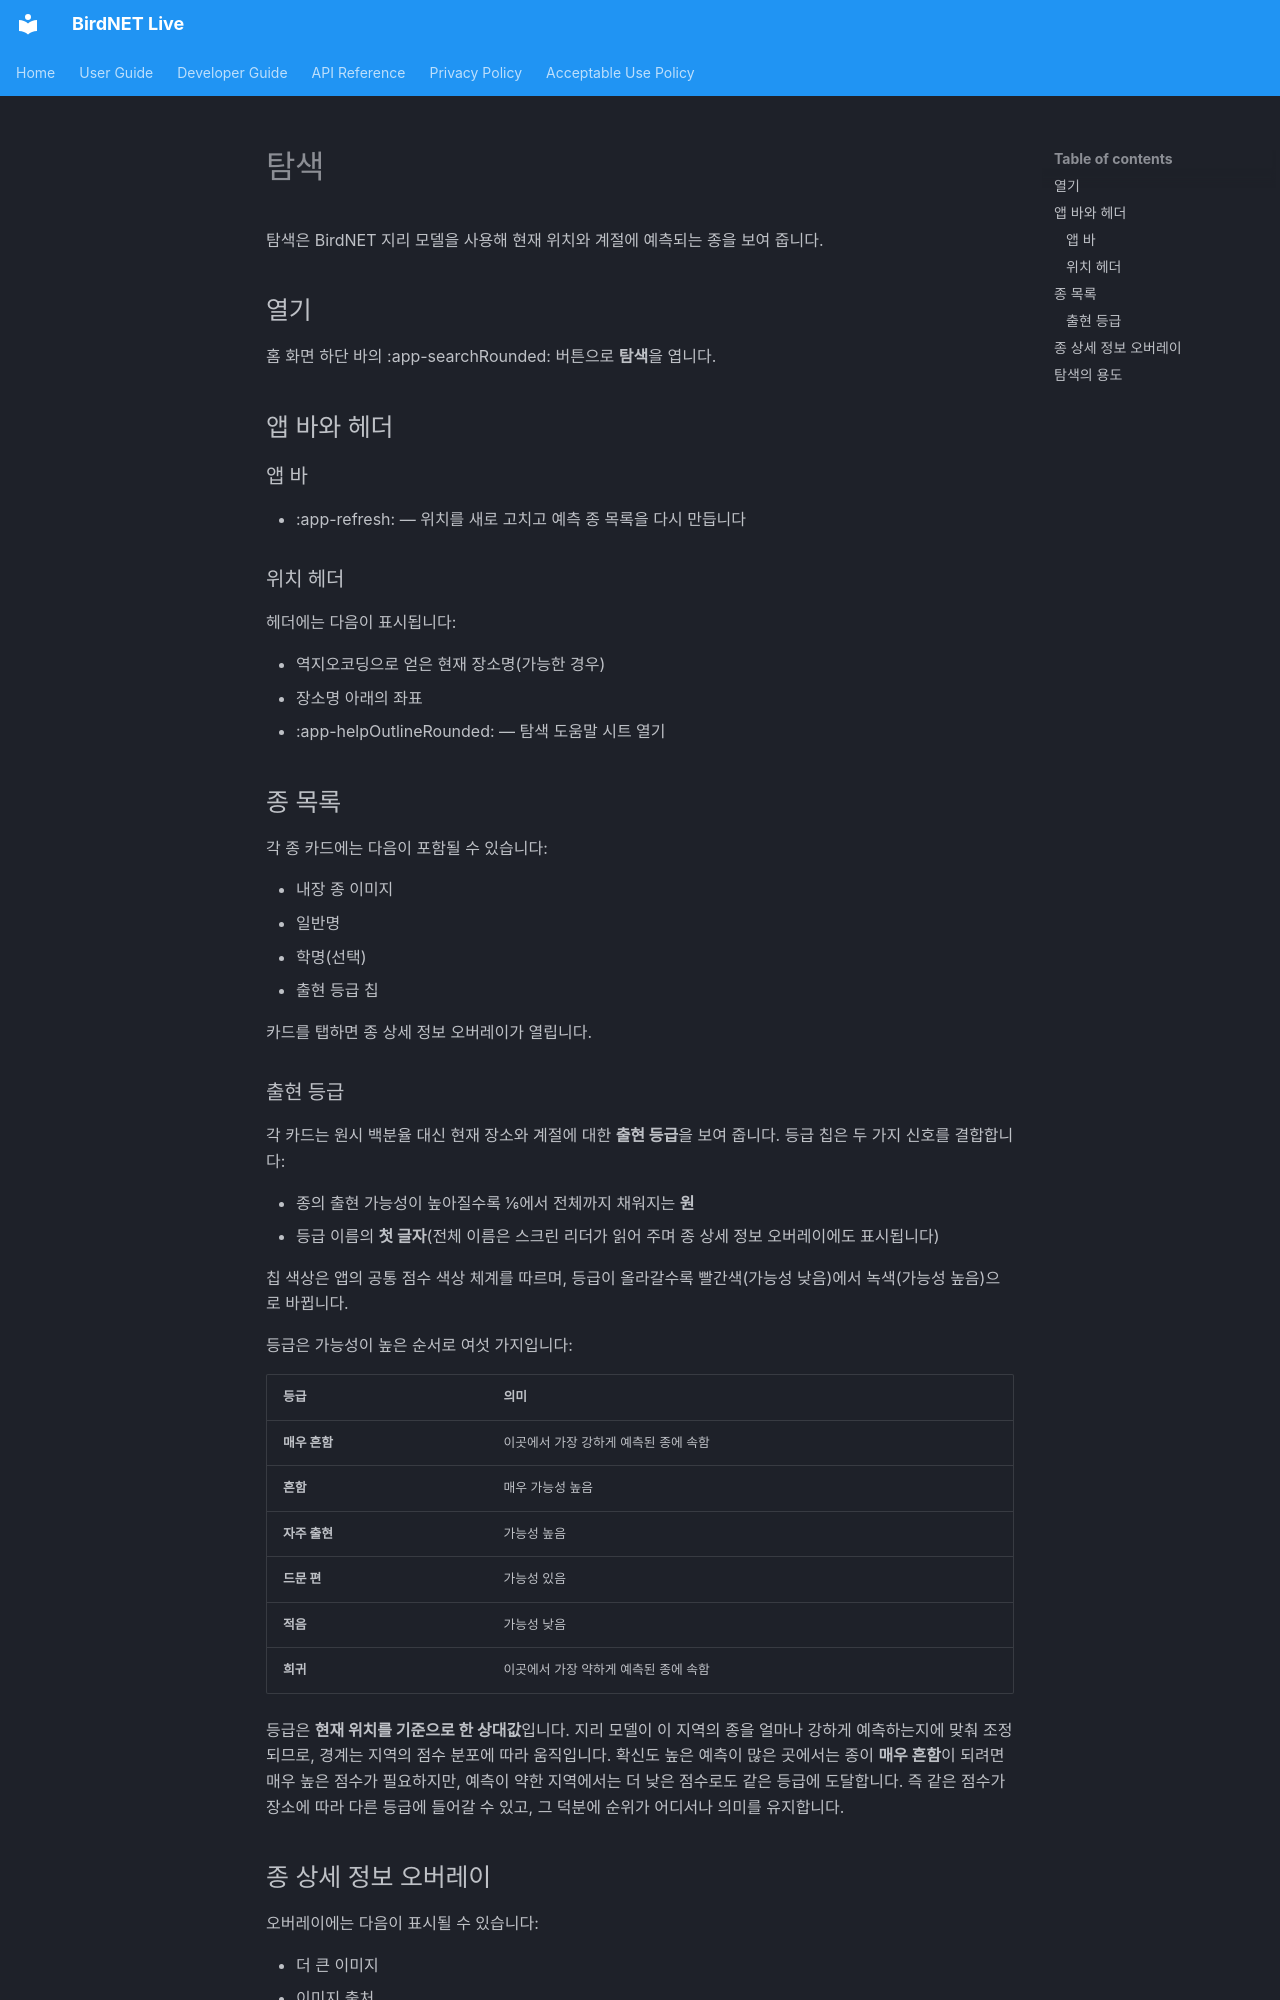

repository: birdnet-team/birdnet-live-app · page: user/explore.ko/index.html · generator: mkdocs

# 탐색

탐색은 BirdNET 지리 모델을 사용해 현재 위치와 계절에 예측되는 종을 보여 줍니다.

## 열기

홈 화면 하단 바의 :app-searchRounded: 버튼으로 **탐색**을 엽니다.

## 앱 바와 헤더

### 앱 바

- :app-refresh: — 위치를 새로 고치고 예측 종 목록을 다시 만듭니다

### 위치 헤더

헤더에는 다음이 표시됩니다:

- 역지오코딩으로 얻은 현재 장소명(가능한 경우)
- 장소명 아래의 좌표
- :app-helpOutlineRounded: — 탐색 도움말 시트 열기

## 종 목록

각 종 카드에는 다음이 포함될 수 있습니다:

- 내장 종 이미지
- 일반명
- 학명(선택)
- 출현 등급 칩

카드를 탭하면 종 상세 정보 오버레이가 열립니다.

### 출현 등급

각 카드는 원시 백분율 대신 현재 장소와 계절에 대한 **출현 등급**을 보여 줍니다. 등급 칩은 두 가지 신호를 결합합니다:

- 종의 출현 가능성이 높아질수록 ⅙에서 전체까지 채워지는 **원**
- 등급 이름의 **첫 글자**(전체 이름은 스크린 리더가 읽어 주며 종 상세 정보 오버레이에도 표시됩니다)

칩 색상은 앱의 공통 점수 색상 체계를 따르며, 등급이 올라갈수록 빨간색(가능성 낮음)에서 녹색(가능성 높음)으로 바뀝니다.

등급은 가능성이 높은 순서로 여섯 가지입니다:

| 등급 | 의미 |
| --- | --- |
| **매우 흔함** | 이곳에서 가장 강하게 예측된 종에 속함 |
| **흔함** | 매우 가능성 높음 |
| **자주 출현** | 가능성 높음 |
| **드문 편** | 가능성 있음 |
| **적음** | 가능성 낮음 |
| **희귀** | 이곳에서 가장 약하게 예측된 종에 속함 |

등급은 **현재 위치를 기준으로 한 상대값**입니다. 지리 모델이 이 지역의 종을 얼마나 강하게 예측하는지에 맞춰 조정되므로, 경계는 지역의 점수 분포에 따라 움직입니다. 확신도 높은 예측이 많은 곳에서는 종이 **매우 흔함**이 되려면 매우 높은 점수가 필요하지만, 예측이 약한 지역에서는 더 낮은 점수로도 같은 등급에 도달합니다. 즉 같은 점수가 장소에 따라 다른 등급에 들어갈 수 있고, 그 덕분에 순위가 어디서나 의미를 유지합니다.
